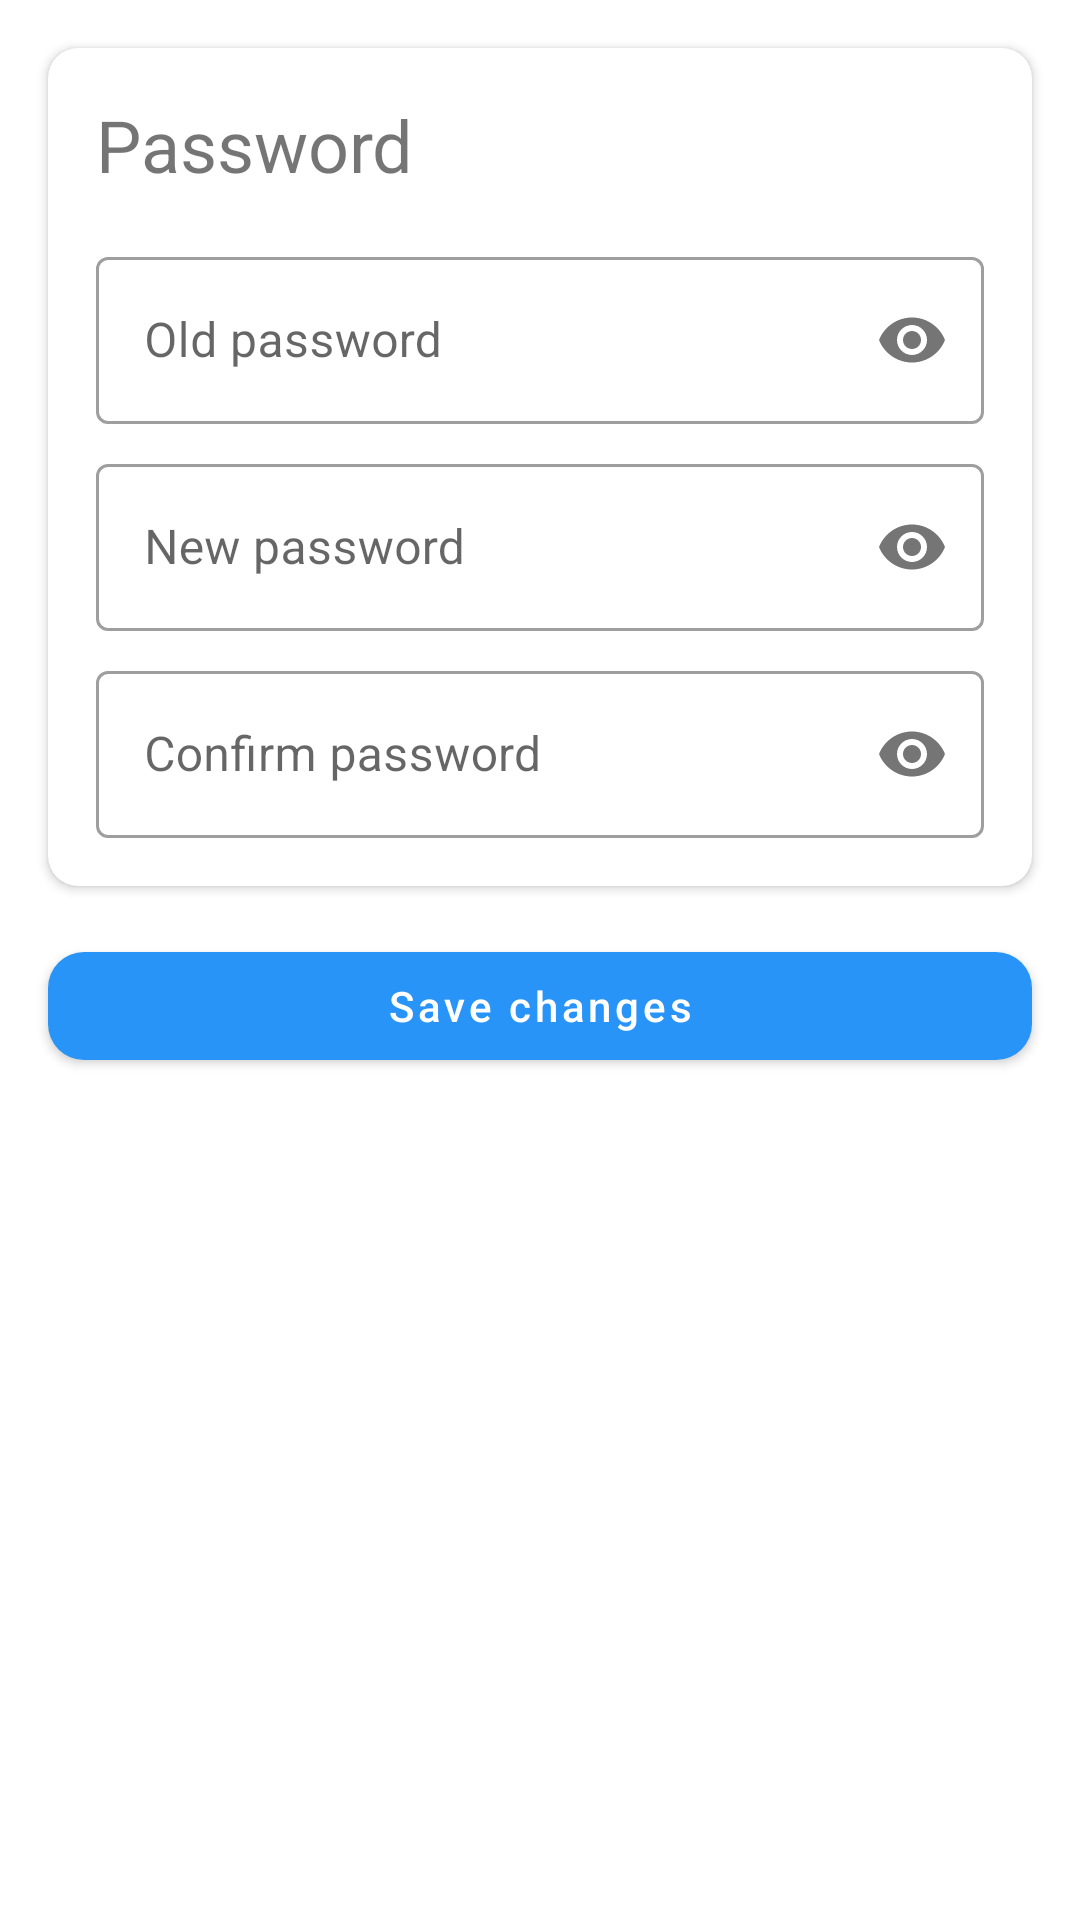

Android layout source for this screen:
<!-- AndroidManifest.xml: application theme AppTheme -->
<!-- res/layout/activity_change_password.xml -->
<?xml version="1.0" encoding="utf-8"?>
<ScrollView xmlns:android="http://schemas.android.com/apk/res/android"
    xmlns:app="http://schemas.android.com/apk/res-auto"
    android:layout_width="match_parent"
    android:layout_height="wrap_content">

    <ScrollView
        android:layout_width="match_parent"
        android:layout_height="match_parent"
        android:scrollbars="none">

        <androidx.constraintlayout.widget.ConstraintLayout
            android:layout_width="match_parent"
            android:layout_height="wrap_content">

            <com.google.android.material.button.MaterialButton
                android:id="@+id/btn_save"
                android:layout_width="0dp"
                android:layout_height="wrap_content"
                android:layout_marginStart="16dp"
                android:layout_marginTop="16dp"
                android:layout_marginEnd="16dp"
                android:text="Save changes"
                android:textAllCaps="false"
                app:cornerRadius="12dp"
                app:elevation="8dp"
                app:layout_constraintEnd_toEndOf="parent"
                app:layout_constraintStart_toStartOf="parent"
                app:layout_constraintTop_toBottomOf="@id/cv_register" />

            <androidx.cardview.widget.CardView
                android:id="@+id/cv_register"
                android:layout_width="match_parent"
                android:layout_height="wrap_content"
                android:layout_margin="16dp"
                android:elevation="5dp"
                app:cardCornerRadius="10dp"
                app:layout_constraintEnd_toEndOf="parent"
                app:layout_constraintStart_toStartOf="parent"
                app:layout_constraintTop_toTopOf="parent">

                <androidx.constraintlayout.widget.ConstraintLayout
                    android:layout_width="match_parent"
                    android:layout_height="wrap_content"
                    android:padding="16dp">

                    <TextView
                        android:id="@+id/tv_password"
                        android:layout_width="wrap_content"
                        android:layout_height="wrap_content"
                        android:text="Password"
                        android:textSize="24sp"
                        app:layout_constraintStart_toStartOf="parent"
                        app:layout_constraintTop_toTopOf="parent" />

                    <com.google.android.material.textfield.TextInputLayout
                        android:id="@+id/txt_input_old_password"
                        style="@style/Widget.MaterialComponents.TextInputLayout.OutlinedBox"
                        android:layout_width="0dp"
                        android:layout_height="wrap_content"
                        android:layout_marginTop="16dp"
                        app:layout_constraintEnd_toEndOf="parent"
                        app:layout_constraintStart_toStartOf="parent"
                        app:layout_constraintTop_toBottomOf="@id/tv_password"
                        app:passwordToggleEnabled="true">

                        <com.google.android.material.textfield.TextInputEditText
                            android:id="@+id/et_old_password"
                            android:layout_width="match_parent"
                            android:layout_height="wrap_content"
                            android:hint="Old password"
                            android:importantForAutofill="no"
                            android:drawableStart="@drawable/ic_password"
                            android:drawablePadding="8dp"
                            android:maxLines="1"
                            android:inputType="textPassword" />
                    </com.google.android.material.textfield.TextInputLayout>

                    <com.google.android.material.textfield.TextInputLayout
                        android:id="@+id/txt_input_new_password"
                        style="@style/Widget.MaterialComponents.TextInputLayout.OutlinedBox"
                        android:layout_width="0dp"
                        android:layout_height="wrap_content"
                        android:layout_marginTop="8dp"
                        app:layout_constraintEnd_toEndOf="parent"

                        app:layout_constraintStart_toStartOf="parent"
                        app:layout_constraintTop_toBottomOf="@id/txt_input_old_password"
                        app:passwordToggleEnabled="true">

                        <com.google.android.material.textfield.TextInputEditText
                            android:id="@+id/et_new_password"
                            android:layout_width="match_parent"
                            android:layout_height="wrap_content"
                            android:hint="New password"
                            android:importantForAutofill="no"
                            android:drawableStart="@drawable/ic_password"
                            android:drawablePadding="8dp"
                            android:maxLines="1"
                            android:inputType="textPassword" />
                    </com.google.android.material.textfield.TextInputLayout>

                    <com.google.android.material.textfield.TextInputLayout
                        android:id="@+id/txt_input_confirm_password"
                        style="@style/Widget.MaterialComponents.TextInputLayout.OutlinedBox"
                        android:layout_width="0dp"
                        android:layout_height="wrap_content"
                        android:layout_marginTop="8dp"
                        app:layout_constraintEnd_toEndOf="parent"
                        app:layout_constraintStart_toStartOf="parent"
                        app:layout_constraintTop_toBottomOf="@id/txt_input_new_password"
                        app:passwordToggleEnabled="true">

                        <com.google.android.material.textfield.TextInputEditText
                            android:id="@+id/et_confirm_password"
                            android:layout_width="match_parent"
                            android:layout_height="wrap_content"
                            android:hint="Confirm password"
                            android:importantForAutofill="no"
                            android:drawableStart="@drawable/ic_password"
                            android:drawablePadding="8dp"
                            android:maxLines="1"
                            android:inputType="textPassword" />
                    </com.google.android.material.textfield.TextInputLayout>

                </androidx.constraintlayout.widget.ConstraintLayout>

            </androidx.cardview.widget.CardView>

        </androidx.constraintlayout.widget.ConstraintLayout>

    </ScrollView>
</ScrollView>
<!-- resources referenced by this layout -->
<resources>
  <style name="AppTheme" parent="Theme.MaterialComponents.Light.DarkActionBar">
          
          <item name="colorPrimary">@color/colorPrimary</item>
          <item name="colorPrimaryDark">@color/colorPrimaryDark</item>
          <item name="colorAccent">@color/colorAccent</item>
          <item name="bottomSheetDialogTheme">@style/CustomBottomSheetDialog</item>
          <item name="android:windowContentTransitions">true</item>
      </style>
  <color name="colorPrimary">#2994F8</color>
  <color name="colorPrimaryDark">#1D43A4</color>
  <color name="colorAccent">#c39ceb</color>
  <style name="CustomBottomSheetDialog" parent="@style/ThemeOverlay.MaterialComponents.BottomSheetDialog">
          <item name="bottomSheetStyle">@style/CustomBottomSheet</item>
      </style>
  <style name="CustomBottomSheet" parent="Widget.MaterialComponents.BottomSheet">
          <item name="shapeAppearanceOverlay">@style/CustomShapeAppearanceBottomSheetDialog</item>
      </style>
  <style name="CustomShapeAppearanceBottomSheetDialog" parent="">
          <item name="cornerFamily">rounded</item>
          <item name="cornerSizeTopRight">24dp</item>
          <item name="cornerSizeTopLeft">24dp</item>
          <item name="cornerSizeBottomRight">0dp</item>
          <item name="cornerSizeBottomLeft">0dp</item>
      </style>
</resources>
